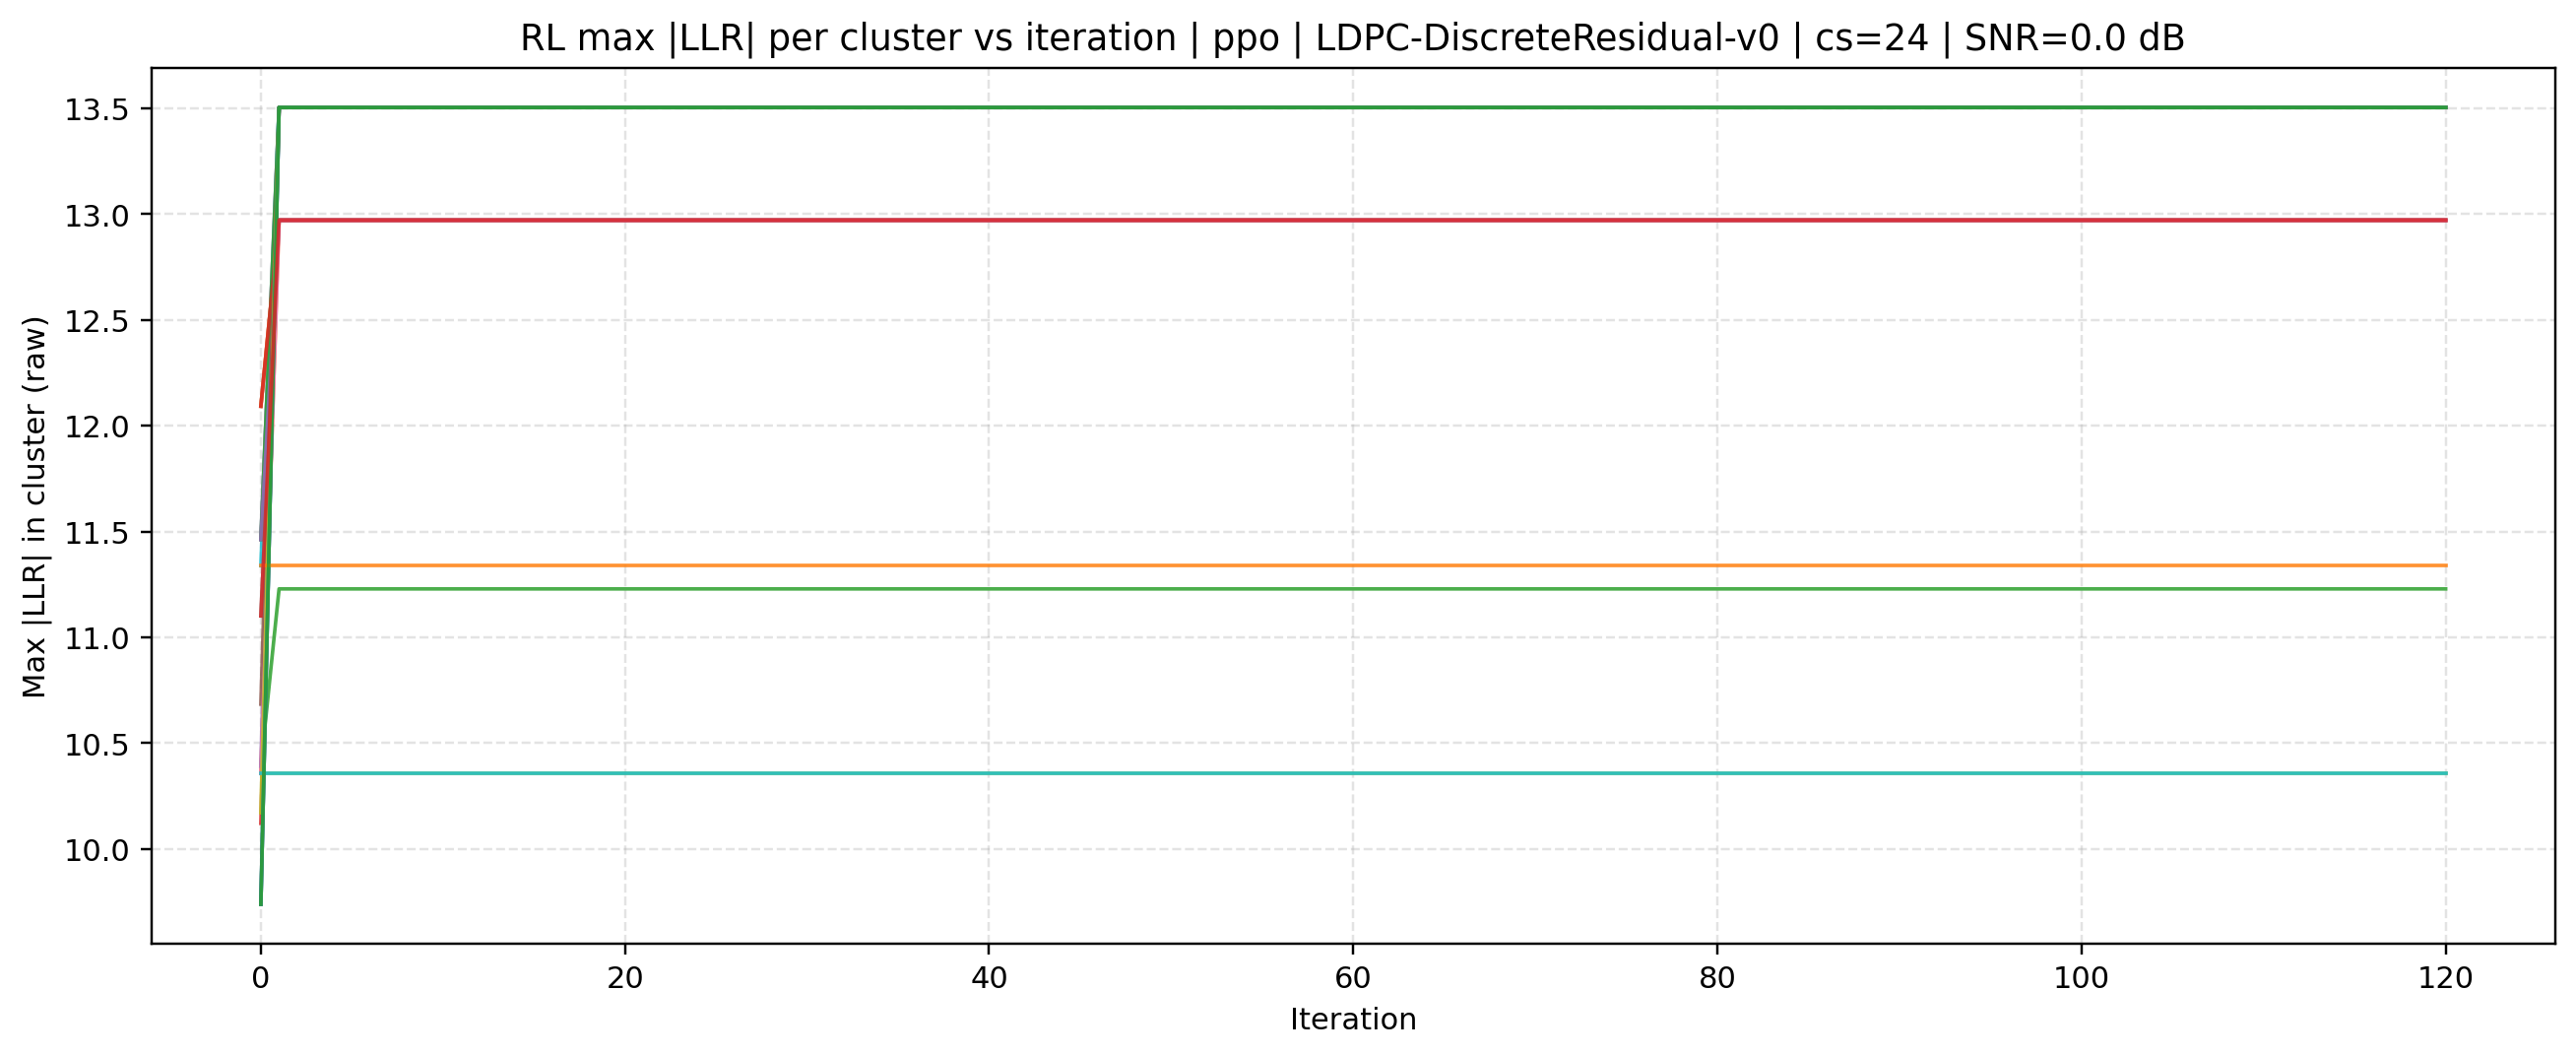

Data behind this chart, as committed beside it:
source, mode, cluster_size, iteration, cluster_id, max_abs_llr, snr_db
rl, ppo | LDPC-DiscreteResidual-v0, 24, 0, 0, 11.46, 0.0
rl, ppo | LDPC-DiscreteResidual-v0, 24, 0, 1, 10.36, 0.0
rl, ppo | LDPC-DiscreteResidual-v0, 24, 0, 2, 10.39, 0.0
rl, ppo | LDPC-DiscreteResidual-v0, 24, 0, 3, 10.12, 0.0
rl, ppo | LDPC-DiscreteResidual-v0, 24, 0, 4, 10.39, 0.0
rl, ppo | LDPC-DiscreteResidual-v0, 24, 0, 5, 12.09, 0.0
rl, ppo | LDPC-DiscreteResidual-v0, 24, 0, 6, 11.46, 0.0
rl, ppo | LDPC-DiscreteResidual-v0, 24, 0, 7, 11.1, 0.0
rl, ppo | LDPC-DiscreteResidual-v0, 24, 0, 8, 10.36, 0.0
rl, ppo | LDPC-DiscreteResidual-v0, 24, 0, 9, 11.34, 0.0
rl, ppo | LDPC-DiscreteResidual-v0, 24, 0, 10, 9.739, 0.0
rl, ppo | LDPC-DiscreteResidual-v0, 24, 0, 11, 12.09, 0.0
rl, ppo | LDPC-DiscreteResidual-v0, 24, 0, 12, 11.46, 0.0
rl, ppo | LDPC-DiscreteResidual-v0, 24, 0, 13, 12.09, 0.0
rl, ppo | LDPC-DiscreteResidual-v0, 24, 0, 14, 11.46, 0.0
rl, ppo | LDPC-DiscreteResidual-v0, 24, 0, 15, 10.68, 0.0
rl, ppo | LDPC-DiscreteResidual-v0, 24, 0, 16, 10.36, 0.0
rl, ppo | LDPC-DiscreteResidual-v0, 24, 0, 17, 9.739, 0.0
rl, ppo | LDPC-DiscreteResidual-v0, 24, 0, 18, 10.17, 0.0
rl, ppo | LDPC-DiscreteResidual-v0, 24, 0, 19, 10.36, 0.0
rl, ppo | LDPC-DiscreteResidual-v0, 24, 0, 20, 9.739, 0.0
rl, ppo | LDPC-DiscreteResidual-v0, 24, 0, 21, 11.34, 0.0
rl, ppo | LDPC-DiscreteResidual-v0, 24, 0, 22, 9.739, 0.0
rl, ppo | LDPC-DiscreteResidual-v0, 24, 0, 23, 11.1, 0.0
rl, ppo | LDPC-DiscreteResidual-v0, 24, 1, 0, 13.5, 0.0
rl, ppo | LDPC-DiscreteResidual-v0, 24, 1, 1, 12.97, 0.0
rl, ppo | LDPC-DiscreteResidual-v0, 24, 1, 2, 11.23, 0.0
rl, ppo | LDPC-DiscreteResidual-v0, 24, 1, 3, 13.5, 0.0
rl, ppo | LDPC-DiscreteResidual-v0, 24, 1, 4, 13.5, 0.0
rl, ppo | LDPC-DiscreteResidual-v0, 24, 1, 5, 12.97, 0.0
rl, ppo | LDPC-DiscreteResidual-v0, 24, 1, 6, 13.5, 0.0
rl, ppo | LDPC-DiscreteResidual-v0, 24, 1, 7, 12.97, 0.0
rl, ppo | LDPC-DiscreteResidual-v0, 24, 1, 8, 10.36, 0.0
rl, ppo | LDPC-DiscreteResidual-v0, 24, 1, 9, 13.5, 0.0
rl, ppo | LDPC-DiscreteResidual-v0, 24, 1, 10, 13.5, 0.0
rl, ppo | LDPC-DiscreteResidual-v0, 24, 1, 11, 12.97, 0.0
rl, ppo | LDPC-DiscreteResidual-v0, 24, 1, 12, 13.5, 0.0
rl, ppo | LDPC-DiscreteResidual-v0, 24, 1, 13, 12.97, 0.0
rl, ppo | LDPC-DiscreteResidual-v0, 24, 1, 14, 12.97, 0.0
rl, ppo | LDPC-DiscreteResidual-v0, 24, 1, 15, 13.5, 0.0
rl, ppo | LDPC-DiscreteResidual-v0, 24, 1, 16, 12.97, 0.0
rl, ppo | LDPC-DiscreteResidual-v0, 24, 1, 17, 13.5, 0.0
rl, ppo | LDPC-DiscreteResidual-v0, 24, 1, 18, 13.5, 0.0
rl, ppo | LDPC-DiscreteResidual-v0, 24, 1, 19, 10.36, 0.0
rl, ppo | LDPC-DiscreteResidual-v0, 24, 1, 20, 13.5, 0.0
rl, ppo | LDPC-DiscreteResidual-v0, 24, 1, 21, 11.34, 0.0
rl, ppo | LDPC-DiscreteResidual-v0, 24, 1, 22, 13.5, 0.0
rl, ppo | LDPC-DiscreteResidual-v0, 24, 1, 23, 12.97, 0.0
rl, ppo | LDPC-DiscreteResidual-v0, 24, 2, 0, 13.5, 0.0
rl, ppo | LDPC-DiscreteResidual-v0, 24, 2, 1, 12.97, 0.0
rl, ppo | LDPC-DiscreteResidual-v0, 24, 2, 2, 11.23, 0.0
rl, ppo | LDPC-DiscreteResidual-v0, 24, 2, 3, 13.5, 0.0
rl, ppo | LDPC-DiscreteResidual-v0, 24, 2, 4, 13.5, 0.0
rl, ppo | LDPC-DiscreteResidual-v0, 24, 2, 5, 12.97, 0.0
rl, ppo | LDPC-DiscreteResidual-v0, 24, 2, 6, 13.5, 0.0
rl, ppo | LDPC-DiscreteResidual-v0, 24, 2, 7, 12.97, 0.0
rl, ppo | LDPC-DiscreteResidual-v0, 24, 2, 8, 10.36, 0.0
rl, ppo | LDPC-DiscreteResidual-v0, 24, 2, 9, 13.5, 0.0
rl, ppo | LDPC-DiscreteResidual-v0, 24, 2, 10, 13.5, 0.0
rl, ppo | LDPC-DiscreteResidual-v0, 24, 2, 11, 12.97, 0.0
... 2,844 more rows
